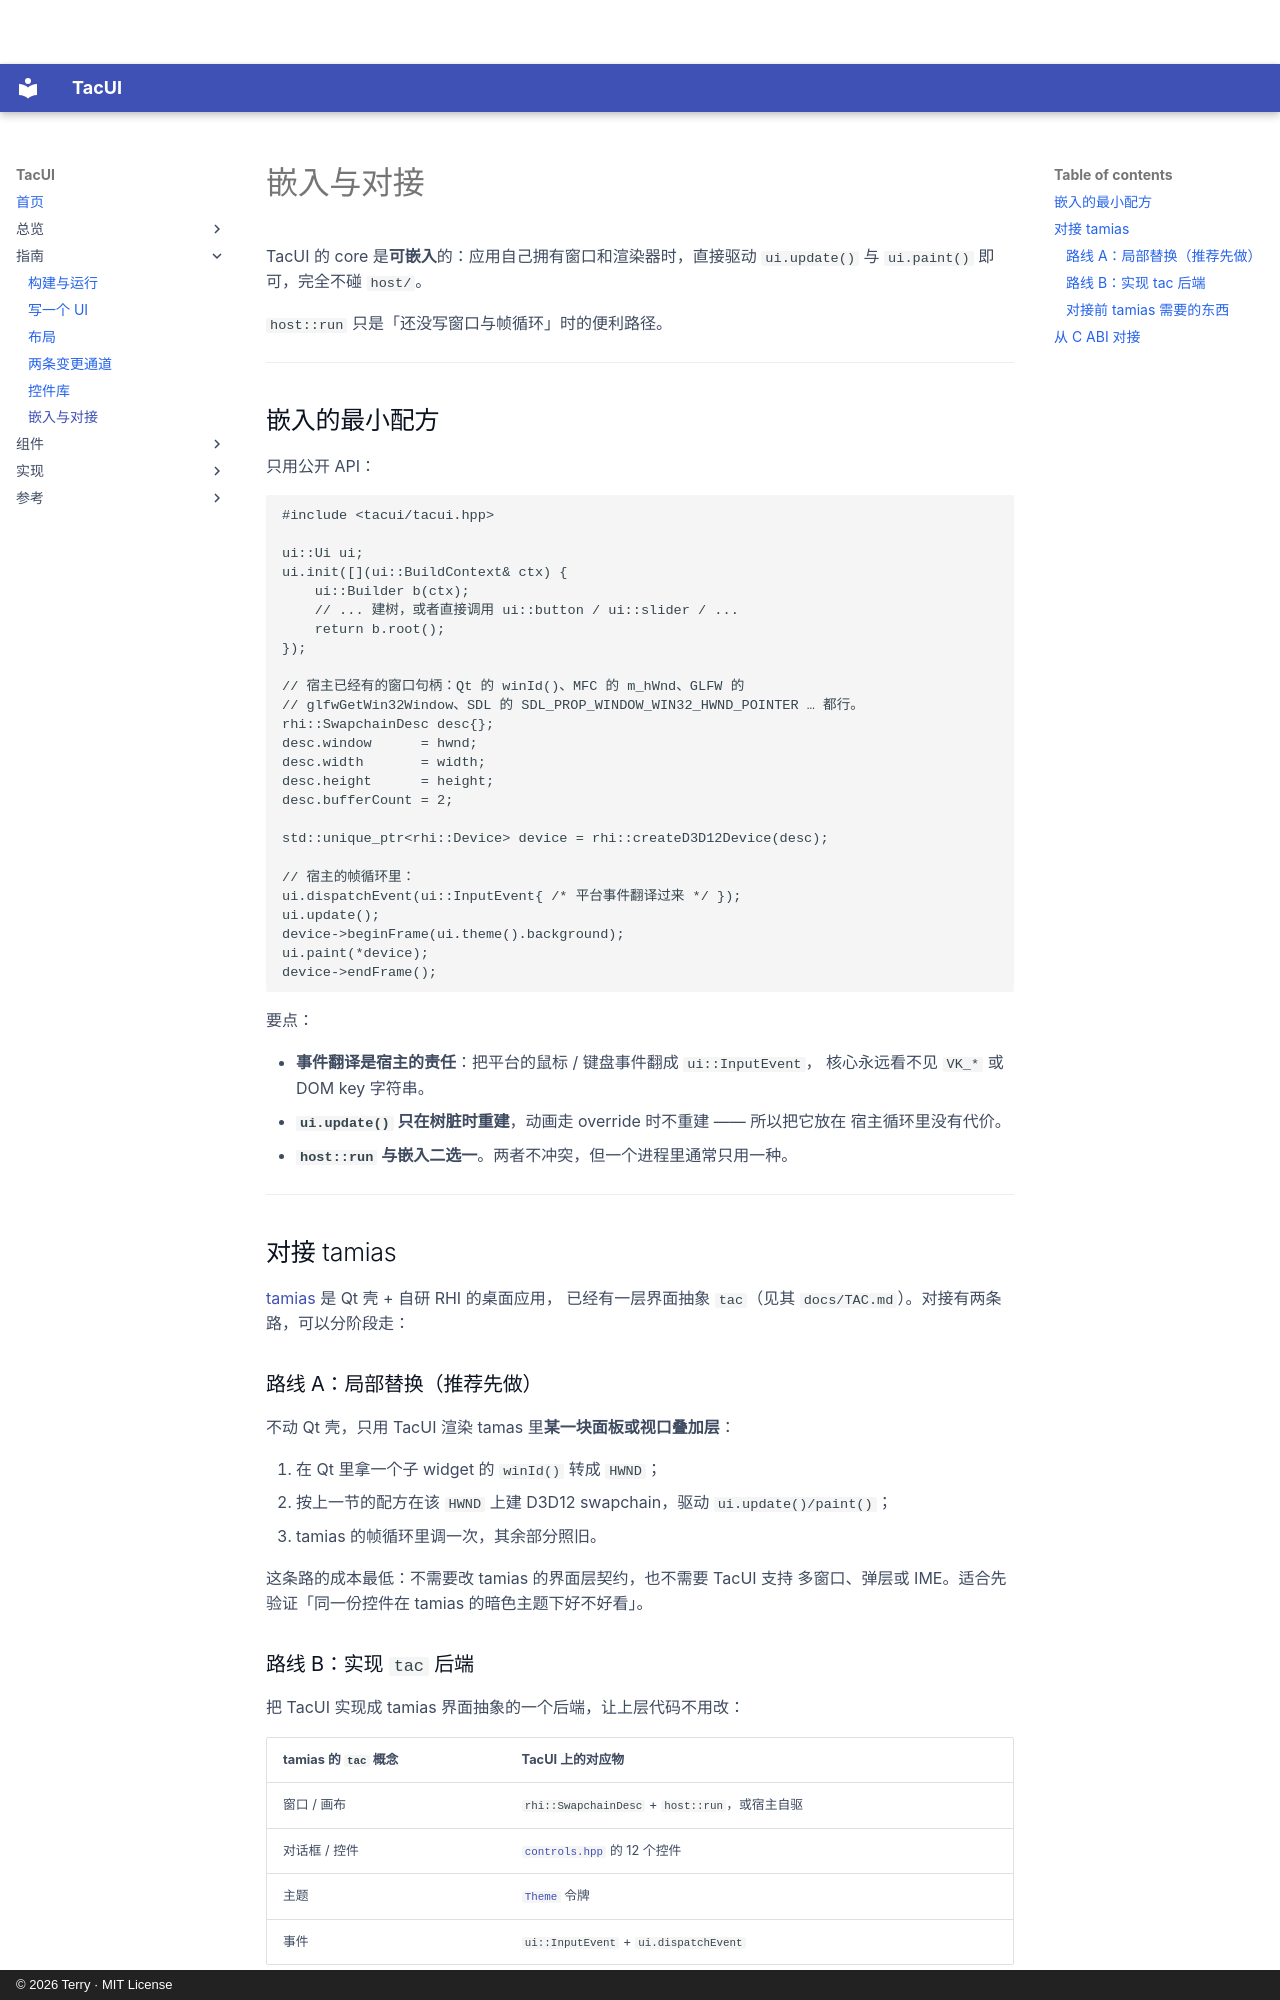

repository: terry-chao/TacUI · page: integration/index.html · generator: mkdocs · copyright: © 2026 Terry · MIT License

# 嵌入与对接

TacUI 的 core 是**可嵌入**的：应用自己拥有窗口和渲染器时，直接驱动
`ui.update()` 与 `ui.paint()` 即可，完全不碰 `host/`。

`host::run` 只是「还没写窗口与帧循环」时的便利路径。

---

## 嵌入的最小配方

只用公开 API：

```cpp
#include <tacui/tacui.hpp>

ui::Ui ui;
ui.init([](ui::BuildContext& ctx) {
    ui::Builder b(ctx);
    // ... 建树，或者直接调用 ui::button / ui::slider / ...
    return b.root();
});

// 宿主已经有的窗口句柄：Qt 的 winId()、MFC 的 m_hWnd、GLFW 的
// glfwGetWin32Window、SDL 的 SDL_PROP_WINDOW_WIN32_HWND_POINTER … 都行。
rhi::SwapchainDesc desc{};
desc.window      = hwnd;
desc.width       = width;
desc.height      = height;
desc.bufferCount = 2;

std::unique_ptr<rhi::Device> device = rhi::createD3D12Device(desc);

// 宿主的帧循环里：
ui.dispatchEvent(ui::InputEvent{ /* 平台事件翻译过来 */ });
ui.update();
device->beginFrame(ui.theme().background);
ui.paint(*device);
device->endFrame();
```

要点：

* **事件翻译是宿主的责任**：把平台的鼠标 / 键盘事件翻成 `ui::InputEvent`，
  核心永远看不见 `VK_*` 或 DOM key 字符串。
* **`ui.update()` 只在树脏时重建**，动画走 override 时不重建 —— 所以把它放在
  宿主循环里没有代价。
* **`host::run` 与嵌入二选一**。两者不冲突，但一个进程里通常只用一种。

---

## 对接 tamias

[tamias](https://github.com/terry-chao/tamias) 是 Qt 壳 + 自研 RHI 的桌面应用，
已经有一层界面抽象 `tac`（见其 `docs/TAC.md`）。对接有两条路，可以分阶段走：

### 路线 A：局部替换（推荐先做）

不动 Qt 壳，只用 TacUI 渲染 tamas 里**某一块面板或视口叠加层**：

1. 在 Qt 里拿一个子 widget 的 `winId()` 转成 `HWND`；
2. 按上一节的配方在该 `HWND` 上建 D3D12 swapchain，驱动 `ui.update()/paint()`；
3. tamias 的帧循环里调一次，其余部分照旧。

这条路的成本最低：不需要改 tamias 的界面层契约，也不需要 TacUI 支持
多窗口、弹层或 IME。适合先验证「同一份控件在 tamias 的暗色主题下好不好看」。

### 路线 B：实现 `tac` 后端

把 TacUI 实现成 tamias 界面抽象的一个后端，让上层代码不用改：

| tamias 的 `tac` 概念 | TacUI 上的对应物 |
|---|---|
| 窗口 / 画布 | `rhi::SwapchainDesc` + `host::run`，或宿主自驱 |
| 对话框 / 控件 | [`controls.hpp`](controls.md) 的 12 个控件 |
| 主题 | [`Theme`](controls.md) 令牌 |
| 事件 | `ui::InputEvent` + `ui.dispatchEvent` |

`tac` 的契约面比 TacUI 现在的公开面宽（对话框、文件选择、剪贴板等还没做），
所以路线 B 需要一侧补齐。**先用路线 A 拿到真实反馈，再决定补哪边**，
比一开始就对齐两套抽象便宜得多。
